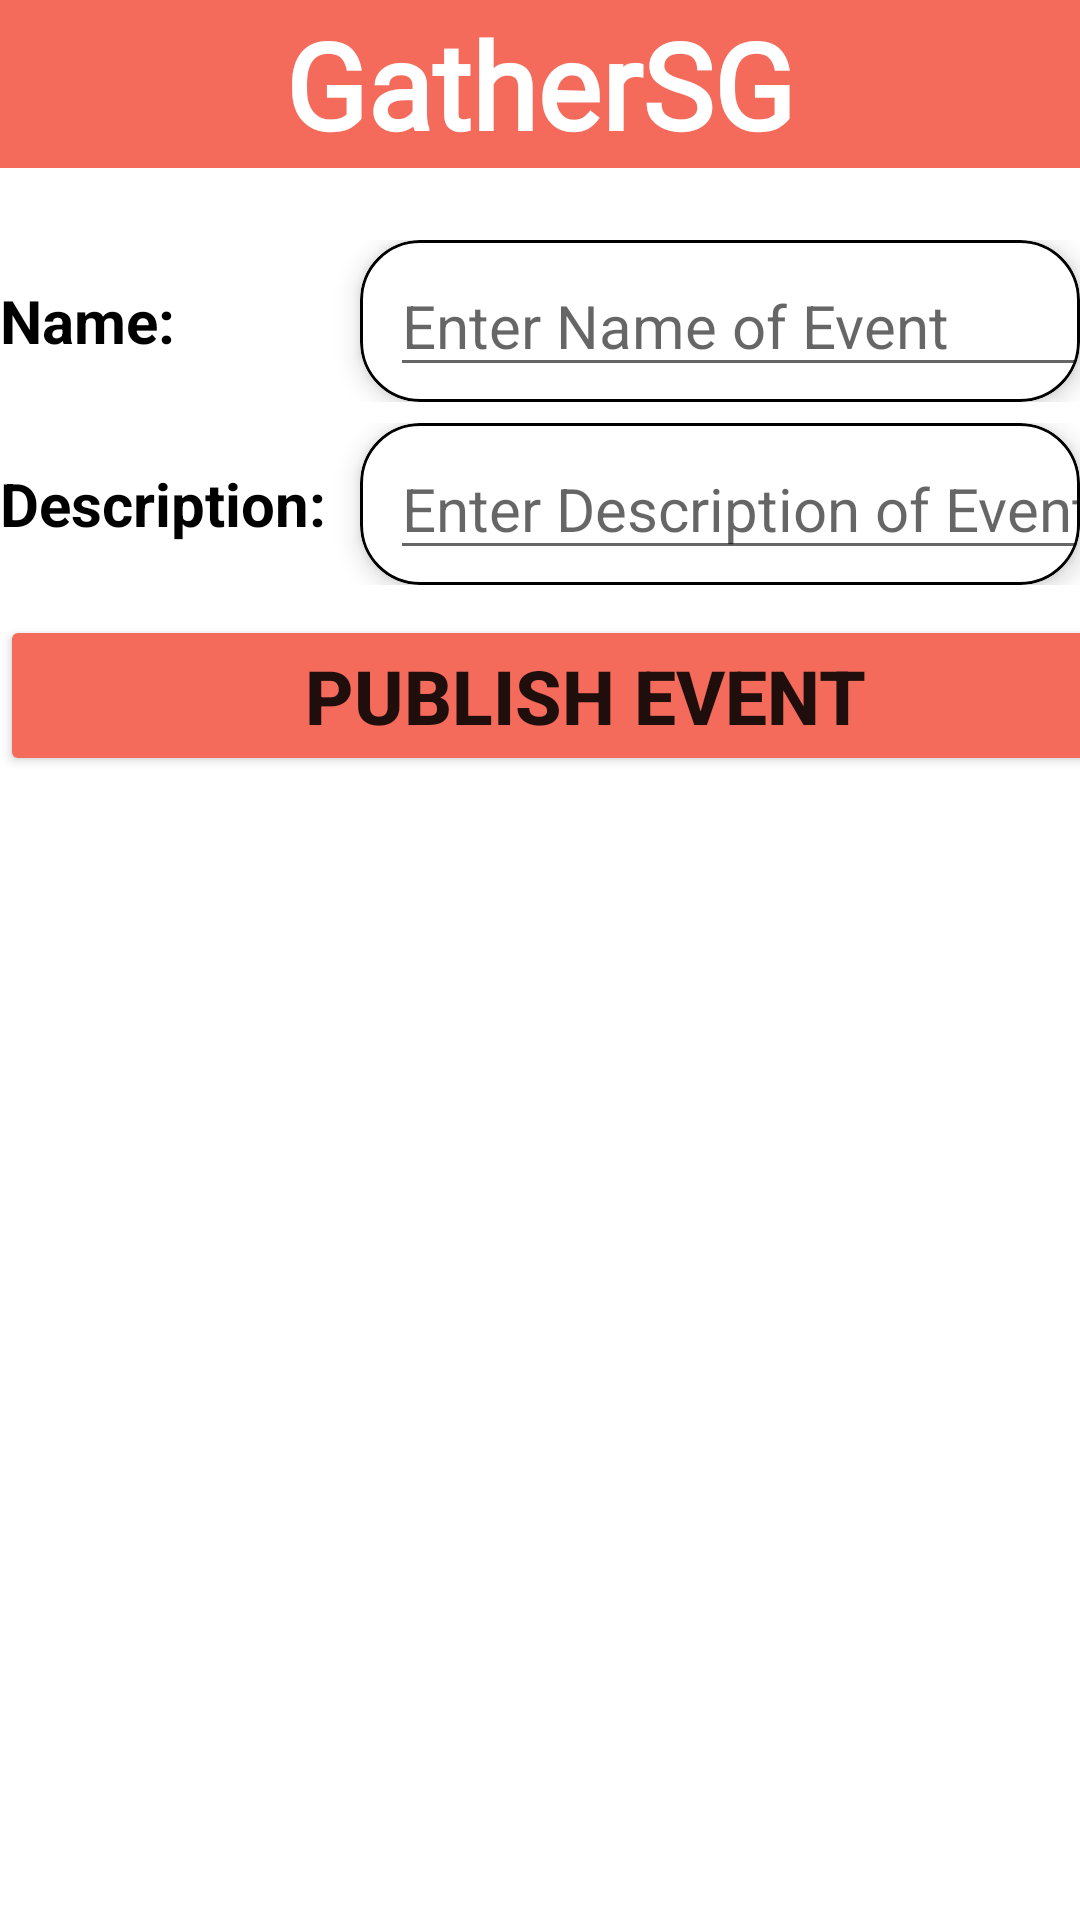

Reconstruct the res/layout file that produces this screen, plus the resources it refers to.
<!-- AndroidManifest.xml: application theme Theme.User -->
<!-- res/layout/activity_my_photo_add.xml -->
<?xml version="1.0" encoding="utf-8"?>
<FrameLayout xmlns:android="http://schemas.android.com/apk/res/android"
    xmlns:app="http://schemas.android.com/apk/res-auto"
    xmlns:tools="http://schemas.android.com/tools"
    android:layout_width="match_parent"
    android:layout_height="match_parent"
    android:layout_gravity="center_horizontal"
    tools:context=".addevent.eventOrganiserAdd">

    <include
        android:id="@+id/include10"
        layout="@layout/toolbar" />


    <LinearLayout
        android:layout_width="wrap_content"
        android:layout_height="wrap_content"
        android:layout_marginTop="80dp"
        android:layout_gravity="center_horizontal"
        android:orientation="vertical">


        <LinearLayout
            android:layout_width="wrap_content"
            android:layout_height="match_parent"
            android:orientation="horizontal"
            android:layout_gravity="center_horizontal">

            <TextView
                android:layout_width="120dp"
                android:layout_height="wrap_content"
                android:layout_gravity="center_vertical"
                android:text="Name:"
                android:textColor="@color/black"
                android:textSize="20sp"
                android:textStyle="bold" />

            <com.google.android.material.card.MaterialCardView
                android:layout_width="wrap_content"
                android:layout_height="wrap_content"
                app:cardCornerRadius="20dp"
                app:cardElevation="5dp"
                app:strokeColor="@color/black"
                app:strokeWidth="1dp">

                <EditText
                    android:id="@+id/eventPublishName"
                    android:layout_width="250dp"
                    android:layout_height="wrap_content"
                    android:layout_marginLeft="10sp"
                    android:layout_marginTop="5sp"
                    android:layout_marginRight="10sp"
                    android:layout_marginBottom="5sp"
                    android:hint="Enter Name of Event"
                    android:textSize="20sp" />
            </com.google.android.material.card.MaterialCardView>

        </LinearLayout>

        <LinearLayout
            android:layout_width="wrap_content"
            android:layout_height="match_parent"
            android:layout_marginTop="7dp"
            android:orientation="horizontal"
            android:layout_gravity="center_horizontal">

            <TextView
                android:layout_width="120dp"
                android:layout_height="wrap_content"
                android:layout_gravity="center_vertical"
                android:text="Description:"
                android:textColor="@color/black"
                android:textSize="20sp"
                android:textStyle="bold" />

            <com.google.android.material.card.MaterialCardView
                android:layout_width="wrap_content"
                android:layout_height="wrap_content"
                app:cardCornerRadius="20dp"
                app:cardElevation="5dp"
                app:strokeColor="@color/black"
                app:strokeWidth="1dp">

                <EditText
                    android:id="@+id/eventPublishDesc"
                    android:layout_width="250dp"
                    android:layout_height="wrap_content"
                    android:layout_marginLeft="10sp"
                    android:layout_marginTop="5sp"
                    android:layout_marginRight="10sp"
                    android:layout_marginBottom="5sp"
                    android:hint="Enter Description of Event"
                    android:textSize="20sp" />
            </com.google.android.material.card.MaterialCardView>

        </LinearLayout>


        <Button
            android:id="@+id/eventPublishButton"
            android:layout_width="390dp"
            android:layout_height="wrap_content"
            android:layout_marginTop="10dp"
            android:backgroundTint="@color/orange"
            android:text="Publish Event"
            android:textSize="25dp"
            android:textStyle="bold"
            app:cornerRadius="20dp"
            app:elevation="10dp" />


    </LinearLayout>
</FrameLayout>
<!-- res/layout/toolbar.xml (included above) -->
<?xml version="1.0" encoding="utf-8"?>
<androidx.appcompat.widget.Toolbar xmlns:android="http://schemas.android.com/apk/res/android"
    xmlns:app="http://schemas.android.com/tools"
    xmlns:tools="http://schemas.android.com/apk/res-auto"
    android:id="@+id/toolbar"
    android:layout_width="match_parent"
    android:layout_height="wrap_content"
    android:background="@color/orange"
    android:fitsSystemWindows="true"
    android:minHeight="?attr/actionBarSize"
    android:theme="@style/Theme.User"

    app:ignore="NamespaceTypo">

    <TextView
        android:layout_width="wrap_content"
        android:layout_height="match_parent"
        android:layout_gravity="center"
        android:fontFamily="@font/poppins_bold"
        android:text="GatherSG"
        android:textAlignment="center"
        android:textColor="#FFFFFF"
        android:textSize="40sp"
        android:textStyle="bold"></TextView>


</androidx.appcompat.widget.Toolbar>
<!-- resources referenced by this layout -->
<resources>
  <color name="black">#FF000000</color>
  <color name="orange">#F46B5C</color>
  <style name="Theme.User" parent="Theme.MaterialComponents.DayNight.NoActionBar">
          
          <item name="colorPrimary">@color/purple_500</item>
          <item name="colorPrimaryVariant">@color/purple_700</item>
          <item name="colorOnPrimary">@color/white</item>
          
          <item name="colorSecondary">@color/teal_200</item>
          <item name="colorSecondaryVariant">@color/teal_700</item>
          <item name="colorOnSecondary">@color/black</item>
          
          <item name="android:statusBarColor">?attr/colorPrimaryVariant</item>
          
      </style>
  <color name="purple_500">#FF6200EE</color>
  <color name="purple_700">#FF3700B3</color>
  <color name="white">#FFFFFFFF</color>
  <color name="teal_200">#FF03DAC5</color>
  <color name="teal_700">#FF018786</color>
</resources>
